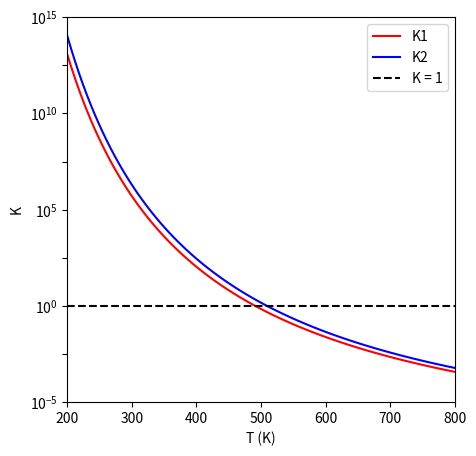

Source code (Python):
#!/usr/bin/env python
# coding: utf-8

# # Chemical Equilibrium V
# 
# This lecture introduces solutions for multi-reaction equilibria.

# In[1]:


import numpy as np
import scipy.optimize as opt 
import matplotlib.pyplot as plt


# ## Example 1
# 
# The two reactions below represent possible products that can form in the alkylation of isobutane with 1-butene.  This is actually a really important industrial process for converting relatively low-value butane into high octane gasoline additives (triptane, also called iso-octante).
# 
# \begin{align}
#     (1) \qquad \text{isobutane (g)} + \text{1-butene (g)} &\leftrightarrow \text{2,2,3-trimethylpentane (g)} \\
#     (2) \qquad \text{isobutane (g)} + \text{1-butene (g)} &\leftrightarrow \text{2,2,4-trimethylpentane (g)} \\
# \end{align}
# 
# It is common in reactor design that we represent reaction systems with generic notation to simplify labelling.  We will represent these reactions more succinctly as:
# 
# \begin{align}
#     (1) \qquad \text{A (g)} + \text{B (g)} &\leftrightarrow \text{C (g)} \\ 
#     (2) \qquad \text{A (g)} + \text{B (g)} &\leftrightarrow \text{D (g)} \\
# \end{align}
# 
# Both reactions are occurring in a system in which temperature is constant at 400K, and pressure is constant at 1875.16 Torr. The system is initially charged with an equimolar quantity of isobutane (A) and 1-butene (B).  Under these conditions, you may assume that all species are in the gas phase, and that all gases behave ideally. The following thermodynamic data is available for the two reactions as written at 1 bar and 400K:
# 
# \begin{align}
#     {\Delta G}^\circ_1 &= -3.72 \,\frac{\textrm{kcal}}{\textrm{mol}} \\
#     {\Delta G}^\circ_2 &= -4.49 \,\frac{\textrm{kcal}}{\textrm{mol}} \\
# \end{align}
# 
# Calculate the equilibrium composition of this mixture.

# ### Developing the Solution
# 
# We are trying to determine the system composition at chemical equilibrium from thermodynamic data.  As usual, we do this by considering the following relationship:		
# 
# $$\exp\left(\frac{-{\Delta G}^\circ_i}{RT}\right) = K_i = \prod_{j = 1}^{N_S}a_j^{\nu_{i,j}} \label{eq1}\tag{1}$$
# 
# You'll notice a very slight modification to this in that I've added an index, $i$, which corresponds to the reaction number (here, 1 or 2).  We developed this equation in consideration of a single reaction.  When we have multiple reactions, this equation will apply to each and every reaction independently.  So we basically end up writing a copy of that equation for every reaction that is happening in our system.  
# 
# With that in mind, to determine the equilibrium composition of the mixture, we need to solve the following two equations simultaneously:
# 
# \begin{align}
#     \exp\left(\frac{-{\Delta G}^\circ_1}{RT}\right) &= K_1 = \frac{a_C}{a_A a_B} \label{eq2}\tag{2}\\
#     \\
#     \exp\left(\frac{-{\Delta G}^\circ_2}{RT}\right) &= K_2 = \frac{a_D}{a_A a_B} \label{eq3}\tag{3}\\
# \end{align}
#     

# ### Calculating thermodynamic equilibrium constants
# 
# First, let's figure out the values of our equilibrium constants.  These need to be calculated from the standard state Gibbs free energy.  Since this is a gas phase reaction, we define these at:
# 
# 1. T = Reaction Temperature (Here, 400K)
# 2. P = 1 bar 
# 3. Pure species 
# 
# If we look at the Gibbs free energy data given above, values are given at exactly these conditions, so we can calculate the appropriate equilibrium constants directly using:
# 
# $$K_i = \exp\left(\frac{-{\Delta G}^\circ_i}{RT}\right) \label{eq4}\tag{4}$$

# In[2]:


DG1 = -3.72      #kcal/mol
DG2 = -4.49      #kcal/mol
R   = 1.987e-3   #kcal/mol/K
T   = 400        #K

K1  = np.exp(-DG1/R/T)
K2  = np.exp(-DG2/R/T)

print(f'A T = {T:0.0f}K, K1 = {K1:4.1f} and K2 = {K2:4.1f}')


# ### Now we work on the composition and pressure dependencies...
# 
# Now that we know the values of the equilibrium constants, we now have to fill out the right hand side of these equations, i.e.:
# 
# \begin{align}
#     K_1 &= \frac{a_C}{a_A a_B} \label{eq5}\tag{5}\\
#     \\
#     K_2 &= \frac{a_D}{a_A a_B} \label{eq6}\tag{6}\\
# \end{align}
# 
# We do this exactly the same way as we have for the ammonia synthesis problem.  As usual, activities are defined as:
# 
# $$a_j = \frac{\hat{f}_j}{f_j^\circ} \label{eq7}\tag{7}$$
# 
# Note that activities are *species* specific, so it doesn't matter that we have many reactions, we always define activities this way. The numerator is the fugacity of species $j$ under reaction conditions (T = 400K, P = 1875.16 Torr, $\chi_j$ = ?). The denominator is the fugacity of species $j$ in its reference state. Our reference state for gas-phase species is a pure species at 1 bar and the reaction temperature (T = 400K). Our convention for calculating fugacities of gases in a mixture uses the Lewis Randall rule.  With these things in mind, formally, we have:
# 
# $$a_j = \frac{y_j \phi_j P}{y_j^\circ \phi_j^\circ  P^\circ} \label{eq8}\tag{8}$$
# 
# Looking at the numerator, we are operating this reactor at 1875.16 Torr.  This is about 2.5 bar, so it is reasonable to say that the fugacity coefficient for species j under reaction conditions, $\phi_j$ is 1. Looking at the denominator, the reference state is a pure species, so $y_j^\circ = 1$.  Further, that pure species is at 1 bar, so $\phi_j^\circ = 1$
# 
# This gives the usual result for low pressure gases:
# 
# $$a_j = \frac{y_j P}{P^\circ} \label{eq9}\tag{9}$$
# 
# Now we apply this equation to all of the species participating in the reaction.  Notice that I'm still retaining $P$ and $P^\circ$ in my solution.  This helps me to keep it general, and to make sure that I take care to be dimensionally consistent.
# 
# If we substitute these activity definitions into our two equations that we're trying to solve, we find:
# 
# \begin{align}
#     K_1 = \frac{\left(\frac{y_C P}{P^\circ}\right)}{\left(\frac{y_A P}{P^\circ}\right) \left(\frac{y_B P}{P^\circ}\right)} \label{eq10}\tag{10}\\
#     \\
#     K_2 = \frac{\left(\frac{y_D P}{P^\circ}\right)}{\left(\frac{y_A P}{P^\circ}\right) \left(\frac{y_B P}{P^\circ}\right)} \label{eq11}\tag{11}\\
# \end{align}
# 
# In other words, there are 2 equations and 4 unknowns here ($y_A$, $y_B$, $y_C$, $y_D$).  To solve this, we now express each mole fraction in terms of the number of moles of species as usual:
# 
# $$y_j = \frac{N_j}{\sum N_j} \label{eq12}\tag{12}$$
# 
# We express each of the molar quantities as functions of extents and organize the data in a mole table:
# 
# |Species   |In   |Change                                 |End                                       |
# |:---------|:---:|:-------------------------------------:|:----------------------------------------:|
# | A        |NA0  |- 1$\varepsilon_1$ - 1$\varepsilon_2$  |NA0 - 1$\varepsilon_1$ - 1$\varepsilon_2$ | 
# | B        |NB0  |- 1$\varepsilon_1$ - 1$\varepsilon_2$  |NB0 - 1$\varepsilon_1$ - 1$\varepsilon_2$ |
# | C        |NC0  |+ 1$\varepsilon_1$ + 0$\varepsilon_2$  |NC0 + 1$\varepsilon_1$ + 0$\varepsilon_2$ |
# | D        |ND0  |+ 0$\varepsilon_1$ + 1$\varepsilon_2$  |ND0 + 0$\varepsilon_1$ + 1$\varepsilon_2$ |
# | Total    |NT0  |- 1$\varepsilon_1$ - 1$\varepsilon_2$  |NT0 - 1$\varepsilon_1$ - 1$\varepsilon_2$ |
# 
# 
# Now that each of these molar quantities are defined as functions of $\varepsilon_1$ and $\varepsilon_2$, it is just a matter of substituting those into mole fractions, then into activities, then into the equilibrium equations...that gives us two equations:
# 
# \begin{align}
#     K_1 &= \frac{a_C}{a_A a_B} \label{eq13}\tag{13}\\
#     \\
#     K_2 &= \frac{a_D}{a_A a_B} \label{eq14}\tag{14}\\
# \end{align}
# 
# That are fully described in terms of two unknowns: $\varepsilon_1$ and $\varepsilon_2$.  We can solve this problem using any nonlinear equation solver we like.  Below, I do this by writing an objective function in Python and solving it with scipy.opimize.root.
# 
# <div class = "alert alert-block alert-info">
#     <b>The only thing left to mention</b>: The problem states that the feed to the reactor is an equimolar quantity of A and B, so we'll set a basis of 1 mole of each species.
#     </div>

# In[3]:


def EQ1(var):
    
    ex1 = var[0]
    ex2 = var[1]
    
    DG1 = -3.72      #kcal/mol
    DG2 = -4.49      #kcal/mol
    R   = 1.987e-3   #kcal/mol/K
    T   = 400        #K
    P   = 1875.16    #Torr
    P   = P/750      #convert to bar
    P0  = 1          #bar
    NA0 = 1          #mole
    NB0 = 1          #mole
    NC0 = 0          #moles
    ND0 = 0          #moles
    
    NA  = NA0 - ex1 - ex2
    NB  = NB0 - ex1 - ex2
    NC  = NC0 + ex1
    ND  = ND0       + ex2
    
    NT  = NA + NB + NC + ND
    
    yA  = NA/NT
    yB  = NB/NT
    yC  = NC/NT
    yD  = ND/NT

    aA  = yA*P/P0
    aB  = yB*P/P0
    aC  = yC*P/P0
    aD  = yD*P/P0
    
    K1A = aC/aA/aB
    K2A = aD/aA/aB
    
    K1  = np.exp(-DG1/R/T)
    K2  = np.exp(-DG2/R/T)
    
    LHS1 = K1 - K1A
    LHS2 = K2 - K2A
    
    return [LHS1, LHS2]


# In[4]:


var0 = np.array([0.2, 0.6])
ans  = opt.root(EQ1, var0)
ans


# In[5]:


#Now a bit of post processing that solution to get the requested compositions:
e1  = ans.x[0]
e2  = ans.x[1]

NA0 = 1          #mole
NB0 = 1          #mole
NC0 = 0          #moles
ND0 = 0          #moles

NA  = NA0 - e1 - e2
NB  = NB0 - e1 - e2
NC  = NC0 + e1
ND  = ND0      + e2

NT  = NA + NB + NC + ND

yA  = NA/NT
yB  = NB/NT
yC  = NC/NT
yD  = ND/NT

print(f'The mole fractions of A, B, C, and D are {yA:0.3f}, {yB:0.3f}, {yC:0.3f}, and {yD:0.3f}')


# ## Example 2
# 
# Calculate the equilbrium composition for the system in Equilibrium Example 6 at 1875.16 Torr and 327$^\circ$C (600K); the following information will be useful.  All data obtained for pure gases at 1 bar and 400K.
# 
# \begin{align}
#     \Delta H^\circ_1  &= -20.1 \,\frac{\textrm{kcal}}{\textrm{mol}}\\
#     \Delta H^\circ_2  &= -21.0 \,\frac{\textrm{kcal}}{\textrm{mol}}\\
#     \Delta Cp^\circ_1 &= 8.20 \times 10^{-4} \,\frac{\textrm{kcal}}{\textrm{mol K}}\\
#     \Delta Cp^\circ_2 &= 1.48 \times 10^{-3} \,\frac{\textrm{kcal}}{\textrm{mol K}}
# \end{align}

# ### Developing the Solution
# 
# We've made one small change to the problem:  The reaction temperature.  We know that this will impact the equilibrium constant for both reactions, but it is not yet clear how.  We are not given properties of individual species; however, we are given standard state changes of enthalpy and heat capacity for both reactions.  This is all we need to figure out how each $K$ will change with reaction temperature.
# 
# ### The van't Hoff Equation
# 
# We don't have species enthalpies, entropies, and heat capacities like we had in the ammonia synthesis problem.  Instead, we're given heats of reaction and $\Delta C_p$ values for each reaction.  In this case, we'll use the van't Hoff equation:
# 
# $$\frac{d \ln{K}}{dT} = \frac{\Delta H}{RT^2} \label{eq15}\tag{15}$$
# 
# This is a separable ODE:
# 
# $$d \ln{K} = \frac{\Delta H}{RT^2}dT \label{eq16}\tag{16}$$
# 
# We integrate both sides:
# 
# $$\int_{\ln{K_0}}^{\ln{K}}d \ln{K} = \int_{T_0}^T\frac{\Delta H}{RT^2}dT \label{eq17}\tag{17}$$
# 
# The left hand side is easy:
# 
# $$\int_{\ln{K_0}}^{\ln{K}}d \ln{K} = \ln\left(\frac{K}{K_0}\right) \label{eq18}\tag{18}$$
# 
# The right hand side requires a bit of work:
# 
# $$\int_{T_0}^T\frac{\Delta H(T)}{RT^2}dT \label{eq19}\tag{19}$$
# 
# Specifically, the heat of reaction, $\Delta H$, is usually a function of temperature, so we can't integrate with respect to temperature until we specify how $\Delta H$ changes with Temperature.  We do this by recalling that, if we know the $\Delta Cp$ for a reaction, then we can determine the enthalpy change of reaction at any temperature, $T$, as long as we know the heat of reaction at a reference temperature, $H_R$ at $T_R$. Specifically:
# 
# $$\Delta H(T) = \Delta H_R + \int_{T_R}^T \Delta C_p dT \label{eq20}\tag{20}$$
# 
# This can get messy for complex heat capacity expressions, but in our case, both of the $\Delta C_p$ terms are constants, so, in this case:
# 
# $$\Delta H(T) = \Delta H_R + \Delta C_p (T - T_R) \label{eq21}\tag{21}$$
# 
# That gets substituted back into the right hand side of the van't Hoff equation:
# 
# $$\int_{T_0}^T\frac{\Delta H(T)}{RT^2}dT = \int_{T_0}^T\frac{\Delta H_R + \Delta C_p (T - T_R)}{RT^2}dT \label{eq22}\tag{22}$$
# 
# The result of that integral is:
# 
# $$\int_{T_0}^T\frac{\Delta H_R + \Delta C_p (T - T_R)}{RT^2}dT = \frac{-(\Delta H_R - \Delta C_p T_R)}{R} \left(\frac{1}{T} - \frac{1}{T_0}\right) + \frac{\Delta C_p}{R} \ln\left(\frac{T}{T_0}\right) \label{eq23}\tag{23}$$
# 
# Therefore:
# 
# $$\ln\left(\frac{K}{K_0}\right) = \frac{-(\Delta H_R - \Delta C_p T_R)}{R} \left(\frac{1}{T} - \frac{1}{T_0}\right) + \frac{\Delta C_p}{R} \ln\left(\frac{T}{T_0}\right) \label{eq24}\tag{24}$$
# 
# Or, more convenient:
# 
# $$K = K_0\exp\left[\frac{-(\Delta H_R - \Delta C_p T_R)}{R} \left(\frac{1}{T} - \frac{1}{T_0}\right) + \frac{\Delta C_p}{R} \ln\left(\frac{T}{T_0}\right)\right] \label{eq25}\tag{25}$$
# 
# Note that "$K$" is a function of temperature as we've written this.  In other words, once we plug a temperature in on the right hand side, we get the value of the equilibrium constant at that temperature.
# 
# Frequently, in this course, we'll have problems where $\Delta C_p \approx 0$.  In those cases, the integrated form of the van't Hoff equation is much simpler:
# 
# $$K = K_0\exp\left[\frac{-\Delta H_R}{R} \left(\frac{1}{T} - \frac{1}{T_0}\right)\right] \label{eq26}\tag{26}$$
# 
# 
# <div class = "alert alert-block alert-success">
#     <b>Now</b>: consider what we are equipped with -- a function that calculates the equilibrium constant at any temperature.  This is exactly what we need to finish this problem!!!!
#     </div>
# 
# For example, in the plot below, we see how the equilibrium constants for both reactions change with temperature.

# In[6]:


DG1  = -3.72      #kcal/mol
DG2  = -4.49      #kcal/mol
DH1  = -20.1      #kcal/mol
DH2  = -21.0      #kcal/mol
DCP1 =  8.20e-4   #kcal/mol/K
DCP2 = 1.48e-3    #kcal/mol/K
R    = 1.987e-3   #kcal/mol/K
T0   = 400        #K Ref temperature where we have K0 calculated.
TR   = 400        #K Technically, ref temperature for DH can be different from T0, the ref. temp. for K0.
T    = np.linspace(200, 800, 100) #K
K10  = np.exp(-DG1/R/T0)
K20  = np.exp(-DG2/R/T0)

#The long messy integrated form of the van't Hoff equation
K1 = K10*np.exp(-(DH1 - DCP1*TR)/R*(1/T - 1/T0) + DCP1/R*np.log(T/T0))
K2 = K20*np.exp(-(DH2 - DCP2*TR)/R*(1/T - 1/T0) + DCP2/R*np.log(T/T0))

plt.figure(figsize = (5,5))
plt.plot(T, K1, color = 'red', label = 'K1')
plt.plot(T, K2, color = 'blue', label = 'K2')
plt.hlines(1, 200, 800, color = 'black', linestyle = 'dashed', label = 'K = 1')
plt.yscale('log')
plt.ylabel('K')
plt.ylim(10**-5, 10**15)
plt.yticks(10**np.linspace(-5, 15, 9))
plt.xlabel('T (K)')
plt.xlim(T[0], T[-1])
plt.legend()


# In[7]:


print(f'At 600K, K1 = {K1[T == 600][0]:0.3E} and K2 = {K2[T == 600][0]:0.3E}')


# ### Temperature Effects on Reaction Equilibrium
# 
# We can similarly adapt our objective function so that it accounts for temperature effects:

# In[8]:


def EQ7(var):
    
    ex1 = var[0]
    ex2 = var[1]
    
    DG1  = -3.72      #kcal/mol
    DG2  = -4.49      #kcal/mol
    DH1  = -20.1; #kcal/mol
    DH2  = -21.0; #kcal/mol
    DCP1 =  8.20e-4; #kcal/mol/K
    DCP2 = 1.48e-3; #kcal/mol/K
    R    = 1.987e-3   #kcal/mol/K
    T0   = 400        #K, reference temp for K0
    TR   = 400        #K, reference temp for DH
    T    = 600        #K, actual reaction temperature
    P    = 1875.16    #Torr
    P    = P/750      #convert to bar
    P0   = 1          #bar
    NA0  = 1          #mole
    NB0  = 1          #mole
    NC0  = 0          #moles
    ND0  = 0          #moles
    
    NA  = NA0 - ex1 - ex2
    NB  = NB0 - ex1 - ex2
    NC  = NC0 + ex1
    ND  = ND0       + ex2
    
    NT  = NA + NB + NC + ND
    
    yA  = NA/NT
    yB  = NB/NT
    yC  = NC/NT
    yD  = ND/NT

    aA  = yA*P/P0
    aB  = yB*P/P0
    aC  = yC*P/P0
    aD  = yD*P/P0
    
    K1A = aC/aA/aB
    K2A = aD/aA/aB
    
    K10  = np.exp(-DG1/R/T0)
    K20  = np.exp(-DG2/R/T0)

    #The long messy integrated form of the van't Hoff equation
    K1 = K10*np.exp(-(DH1 - DCP1*TR)/R*(1/T - 1/T0) + DCP1/R*np.log(T/T0))
    K2 = K20*np.exp(-(DH2 - DCP2*TR)/R*(1/T - 1/T0) + DCP2/R*np.log(T/T0))    

    LHS1 = K1 - K1A
    LHS2 = K2 - K2A
    
    return [LHS1, LHS2]


# After this, it is basically the same as above.  All we really did was change the numerical value of K1 and K2 from thermo...otherwise, it is identical to the solution for EQ6, we just make it easy to solve the equilibrium problem at any temperature here.

# In[9]:


var0 = np.array([0.2, 0.6])
ans  = opt.root(EQ7, var0)
ans


# In[10]:


#Now a bit of post processing that solution to get the requested compositions:
e1  = ans.x[0]
e2  = ans.x[1]

NA0 = 1          #mole
NB0 = 1          #mole
NC0 = 0          #moles
ND0 = 0          #moles

NA  = NA0 - e1 - e2
NB  = NB0 - e1 - e2
NC  = NC0 + e1
ND  = ND0      + e2

NT  = NA + NB + NC + ND

yA  = NA/NT
yB  = NB/NT
yC  = NC/NT
yD  = ND/NT

print(f'The mole fractions of A, B, C, and D are {yA:0.3f}, {yB:0.3f}, {yC:0.3f}, and {yD:0.3f}')

